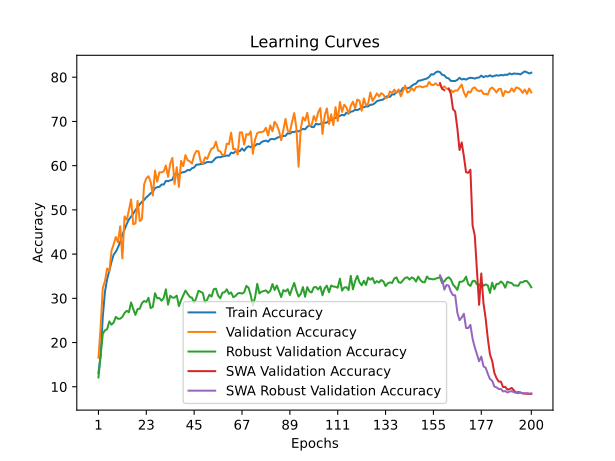

Values plotted in this chart, from the file beside it:
time; train_accuracy; train_loss; valid_accuracy; valid_loss; valid_accuracy_robust; valid_accuracy_swa; valid_accuracy_robust_swa
173,2969; 13,1151; 2,8296; 16,5741; 2,7224; 12,1034; 16,5741; 12,1034
323,1933; 17,0876; 2,7207; 23,4536; 2,5180; 16,9828; 23,4536; 16,9828
485,9104; 25,8817; 2,5820; 32,3354; 2,3292; 21,9828; 32,3354; 21,9828
709,8134; 31,4776; 2,4601; 33,9215; 2,1316; 22,7586; 33,9215; 22,7586
877,3706; 34,3538; 2,3334; 36,7367; 2,0719; 23,0345; 36,7367; 23,0345
1034,1139; 36,2243; 2,2714; 36,0428; 2,1242; 24,7759; 36,0428; 24,7759
1195,9777; 38,2469; 2,2061; 40,7415; 1,9500; 24,0345; 40,7415; 24,0345
1407,8817; 39,8857; 2,1566; 42,2284; 2,2579; 24,5345; 42,2284; 24,5345
1557,1011; 40,5232; 2,1345; 43,8739; 1,9365; 25,8103; 43,8739; 25,8103
1719,4741; 41,5400; 2,1157; 42,6646; 2,1335; 25,3621; 42,6646; 25,3621
1867,9388; 42,7090; 2,0779; 46,2926; 1,7829; 25,3966; 46,2926; 25,3966
2057,8794; 44,3721; 2,0453; 39,0167; 2,3197; 25,7931; 39,0167; 25,7931
2214,0799; 45,6162; 2,0066; 48,5131; 1,6801; 26,6897; 48,5131; 26,6897
2379,4832; 46,8094; 1,9762; 47,7201; 1,7110; 27,1724; 47,7201; 27,1724
2549,8709; 47,8285; 1,9497; 49,9009; 1,6332; 26,8448; 49,9009; 26,8448
2724,0140; 48,4593; 1,9304; 52,3592; 1,5558; 29,0690; 52,3592; 29,0690
2893,1583; 49,1343; 1,9084; 46,7486; 1,7736; 27,5862; 46,7486; 27,5862
3075,5331; 49,9305; 1,8956; 46,9270; 1,7333; 26,2586; 46,9270; 26,2586
3247,3321; 50,5878; 1,8789; 52,0222; 1,5627; 27,5690; 52,0222; 27,5690
3437,2125; 51,2672; 1,8557; 47,4822; 1,6663; 27,6552; 47,4822; 27,6552
3589,8702; 51,8362; 1,8400; 47,9183; 1,7072; 28,9138; 47,9183; 28,9138
3857,4171; 52,2597; 1,8269; 55,7494; 1,5575; 29,3966; 55,7494; 29,3966
4031,6983; 52,8310; 1,8134; 57,1570; 1,3889; 29,1724; 57,1570; 29,1724
4375,4064; 53,2655; 1,8099; 57,6130; 1,3872; 30,1207; 57,6130; 30,1207
4619,7258; 53,7729; 1,7910; 56,2847; 1,4014; 27,7931; 56,2847; 27,7931
4916,7796; 54,0486; 1,7818; 53,2316; 1,5572; 28,0690; 53,2316; 28,0690
5288,5523; 54,9286; 1,7655; 58,9017; 1,3464; 31,1552; 58,9017; 31,1552
5491,2385; 55,1316; 1,7638; 56,3838; 1,4408; 30,0000; 56,3838; 30,0000
5672,5603; 55,1999; 1,7545; 58,4853; 1,3460; 30,0690; 58,4853; 30,0690
5850,1131; 55,7293; 1,7404; 58,4853; 1,3645; 29,4483; 58,4853; 29,4483
6002,2771; 55,7249; 1,7373; 58,7034; 1,4118; 30,0862; 58,7034; 30,0862
6164,9539; 56,5565; 1,7253; 60,0317; 1,2928; 32,0345; 60,0317; 32,0345
6327,8420; 56,4903; 1,7143; 57,4742; 1,4028; 28,5690; 57,4742; 28,5690
6549,3230; 56,6800; 1,7160; 60,4679; 1,2976; 30,5862; 60,4679; 30,5862
6723,3956; 56,8432; 1,7065; 61,7565; 1,2324; 30,1552; 61,7565; 30,1552
6878,0701; 58,1137; 1,6873; 55,8287; 1,4645; 30,1552; 55,8287; 30,1552
7059,6040; 58,0255; 1,6807; 59,6550; 1,3535; 30,6207; 59,6550; 30,6207
7219,3146; 57,9769; 1,6822; 55,2141; 1,4445; 28,2414; 55,2141; 28,2414
7377,7283; 58,3938; 1,6727; 61,1023; 1,2945; 29,6034; 61,1023; 29,6034
7529,4897; 58,5217; 1,6688; 59,8929; 1,3466; 30,6724; 59,8929; 30,6724
7738,9438; 58,6453; 1,6634; 62,3910; 1,2358; 31,7586; 62,3910; 31,7586
7898,2052; 59,0268; 1,6551; 61,2411; 1,2603; 31,0000; 61,2411; 31,0000
8070,6043; 58,9452; 1,6543; 60,9635; 1,3025; 30,3103; 60,9635; 30,3103
8231,2905; 59,4239; 1,6385; 60,4877; 1,2688; 30,1207; 60,4877; 30,1207
8445,9191; 59,5937; 1,6376; 62,3513; 1,2301; 28,9828; 62,3513; 28,9828
8615,5827; 60,2223; 1,6280; 63,3029; 1,2056; 30,1552; 63,3029; 30,1552
8763,9766; 60,2378; 1,6191; 63,2633; 1,2114; 31,7069; 63,2633; 31,7069
8966,5308; 60,3701; 1,6202; 60,9437; 1,2503; 31,4655; 60,9437; 31,4655
9125,1576; 60,4098; 1,6174; 60,4679; 1,3161; 31,2069; 60,4679; 31,2069
9291,9234; 60,5973; 1,6115; 61,8953; 1,2464; 29,0000; 61,8953; 29,0000
9457,2156; 60,8267; 1,6078; 61,5186; 1,2320; 29,7241; 61,5186; 29,7241
9617,1025; 60,8135; 1,6074; 62,8073; 1,2193; 30,7931; 62,8073; 30,7931
9762,0649; 60,7495; 1,6063; 63,8580; 1,1768; 30,3966; 63,8580; 30,3966
9978,0784; 61,2127; 1,5992; 64,0365; 1,1893; 32,0517; 64,0365; 32,0517
10168,9839; 61,7818; 1,5856; 65,4243; 1,1431; 32,1897; 65,4243; 32,1897
10338,9148; 61,9185; 1,5845; 63,4219; 1,1953; 30,6207; 63,4219; 30,6207
10510,1194; 61,9075; 1,5808; 63,2236; 1,2054; 30,0172; 63,2236; 30,0172
10662,5666; 62,0663; 1,5744; 62,3711; 1,2262; 31,2759; 62,3711; 31,2759
10840,3440; 62,1788; 1,5672; 62,4901; 1,2456; 31,3621; 62,4901; 31,3621
11026,5017; 62,2935; 1,5703; 64,9683; 1,1452; 32,0345; 64,9683; 32,0345
... 140 more rows
